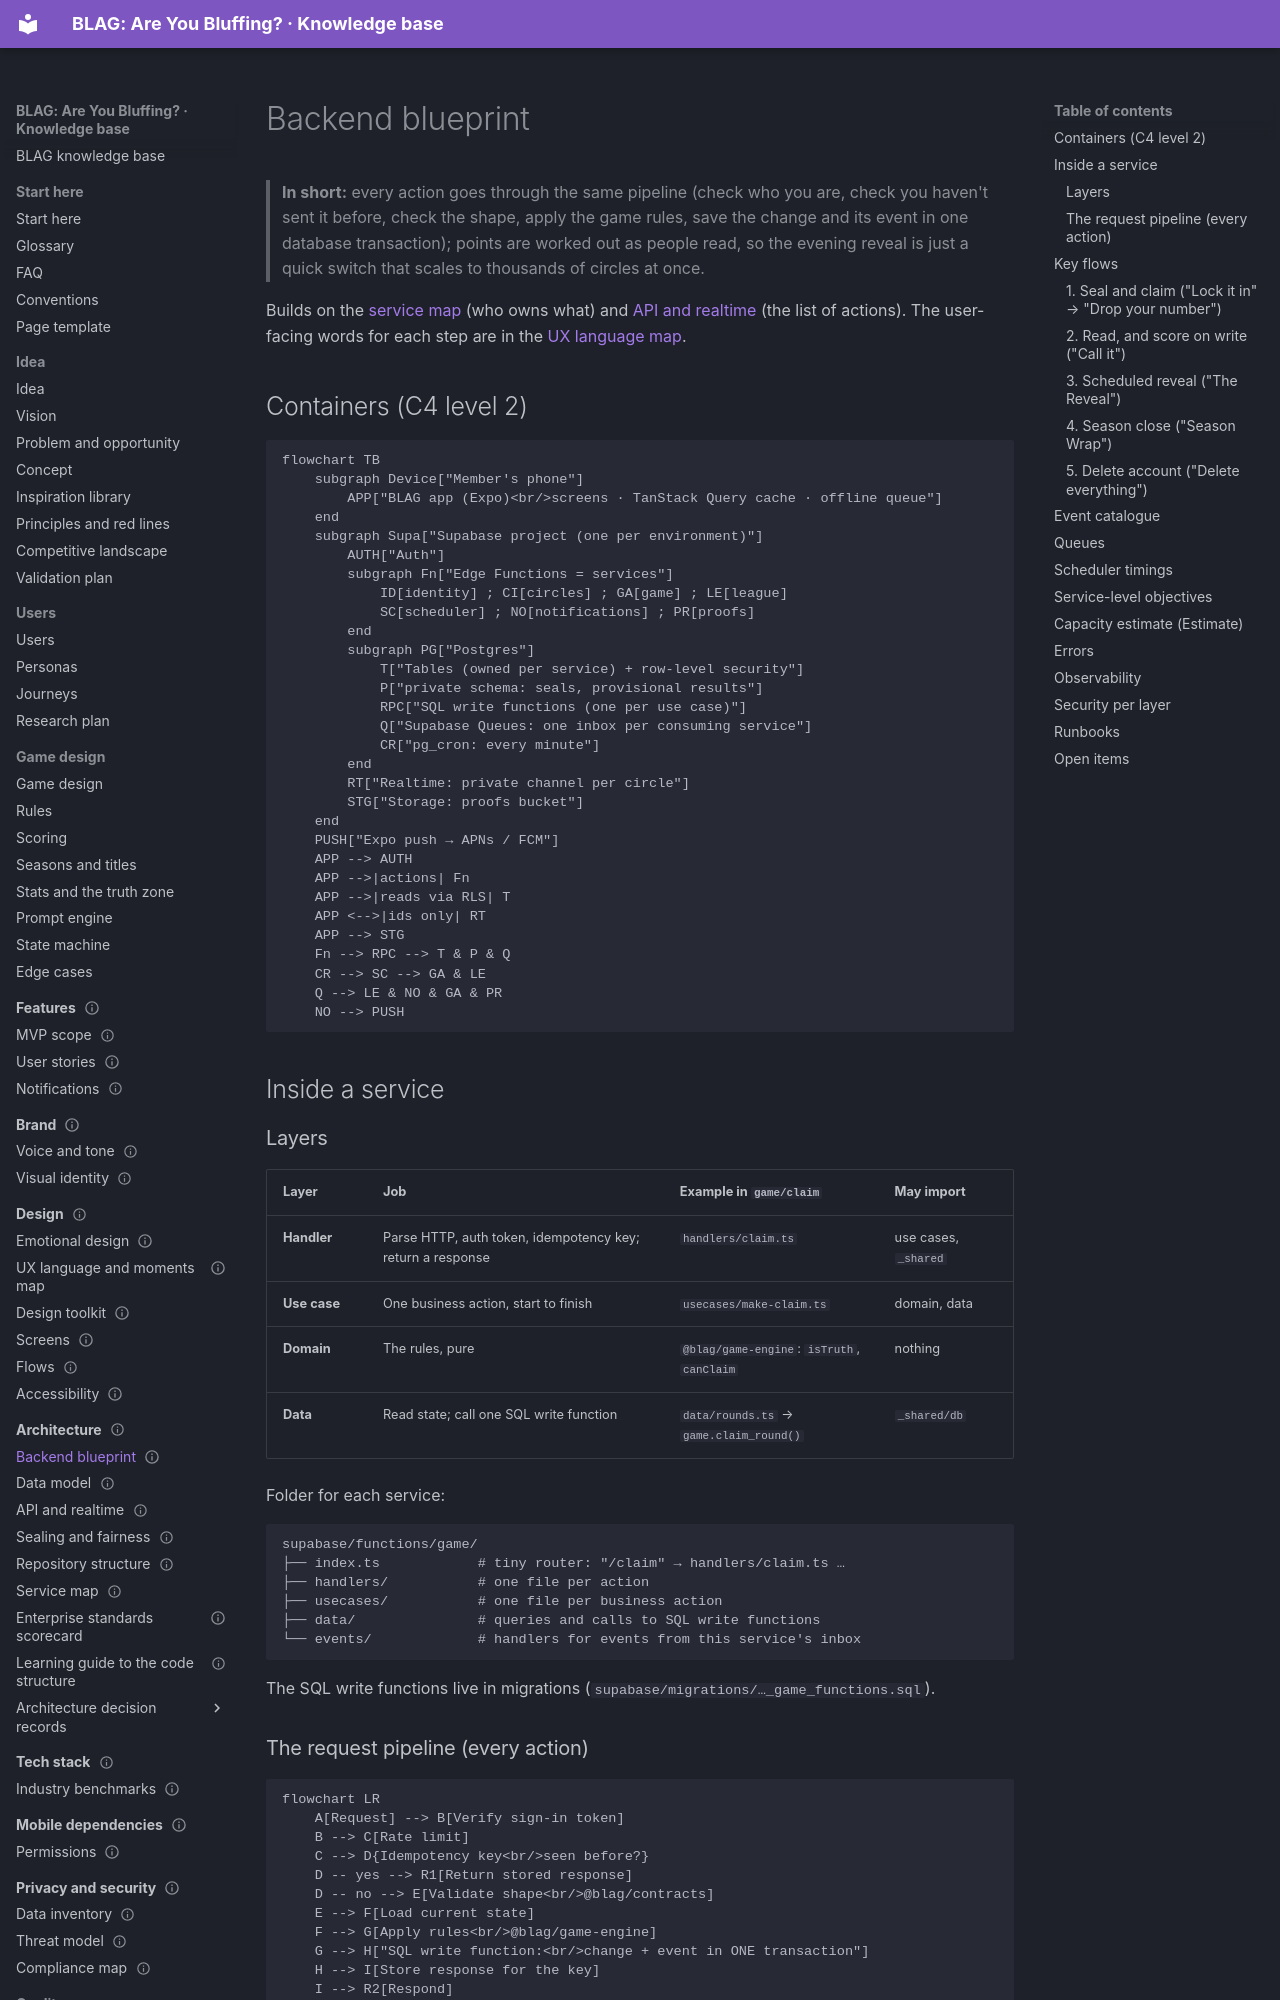

repository: VIsHnu1762/blag · page: 07-architecture/backend-blueprint/index.html · generator: mkdocs

---
id: arch.blueprint
title: Backend blueprint
section: 07-architecture
status: proposal
order: 0.5
summary: "Detailed backend design: containers, the layers and request pipeline inside each service, step-by-step flows for the key moments, the event and queue catalogue, scheduler timings, the score-on-write optimisation, service-level objectives, capacity estimates, errors, observability, security and runbooks."
last_updated: 2026-11-04
audience: [developers, agents]
related: [arch.services, arch.api, arch.data, arch.fairness, game.state, design.language]
---

# Backend blueprint

> **In short:** every action goes through the same pipeline (check who you are, check you haven't sent it before, check the shape, apply the game rules, save the change and its event in one database transaction); points are worked out as people read, so the evening reveal is just a quick switch that scales to thousands of circles at once.

Builds on the [service map](services.md) (who owns what) and
[API and realtime](api-and-realtime.md) (the list of actions). The user-facing
words for each step are in the [UX language map](../06-design/ux-language.md).

## Containers (C4 level 2)

```mermaid
flowchart TB
    subgraph Device["Member's phone"]
        APP["BLAG app (Expo)<br/>screens · TanStack Query cache · offline queue"]
    end
    subgraph Supa["Supabase project (one per environment)"]
        AUTH["Auth"]
        subgraph Fn["Edge Functions = services"]
            ID[identity] ; CI[circles] ; GA[game] ; LE[league]
            SC[scheduler] ; NO[notifications] ; PR[proofs]
        end
        subgraph PG["Postgres"]
            T["Tables (owned per service) + row-level security"]
            P["private schema: seals, provisional results"]
            RPC["SQL write functions (one per use case)"]
            Q["Supabase Queues: one inbox per consuming service"]
            CR["pg_cron: every minute"]
        end
        RT["Realtime: private channel per circle"]
        STG["Storage: proofs bucket"]
    end
    PUSH["Expo push → APNs / FCM"]
    APP --> AUTH
    APP -->|actions| Fn
    APP -->|reads via RLS| T
    APP <-->|ids only| RT
    APP --> STG
    Fn --> RPC --> T & P & Q
    CR --> SC --> GA & LE
    Q --> LE & NO & GA & PR
    NO --> PUSH
```

## Inside a service
